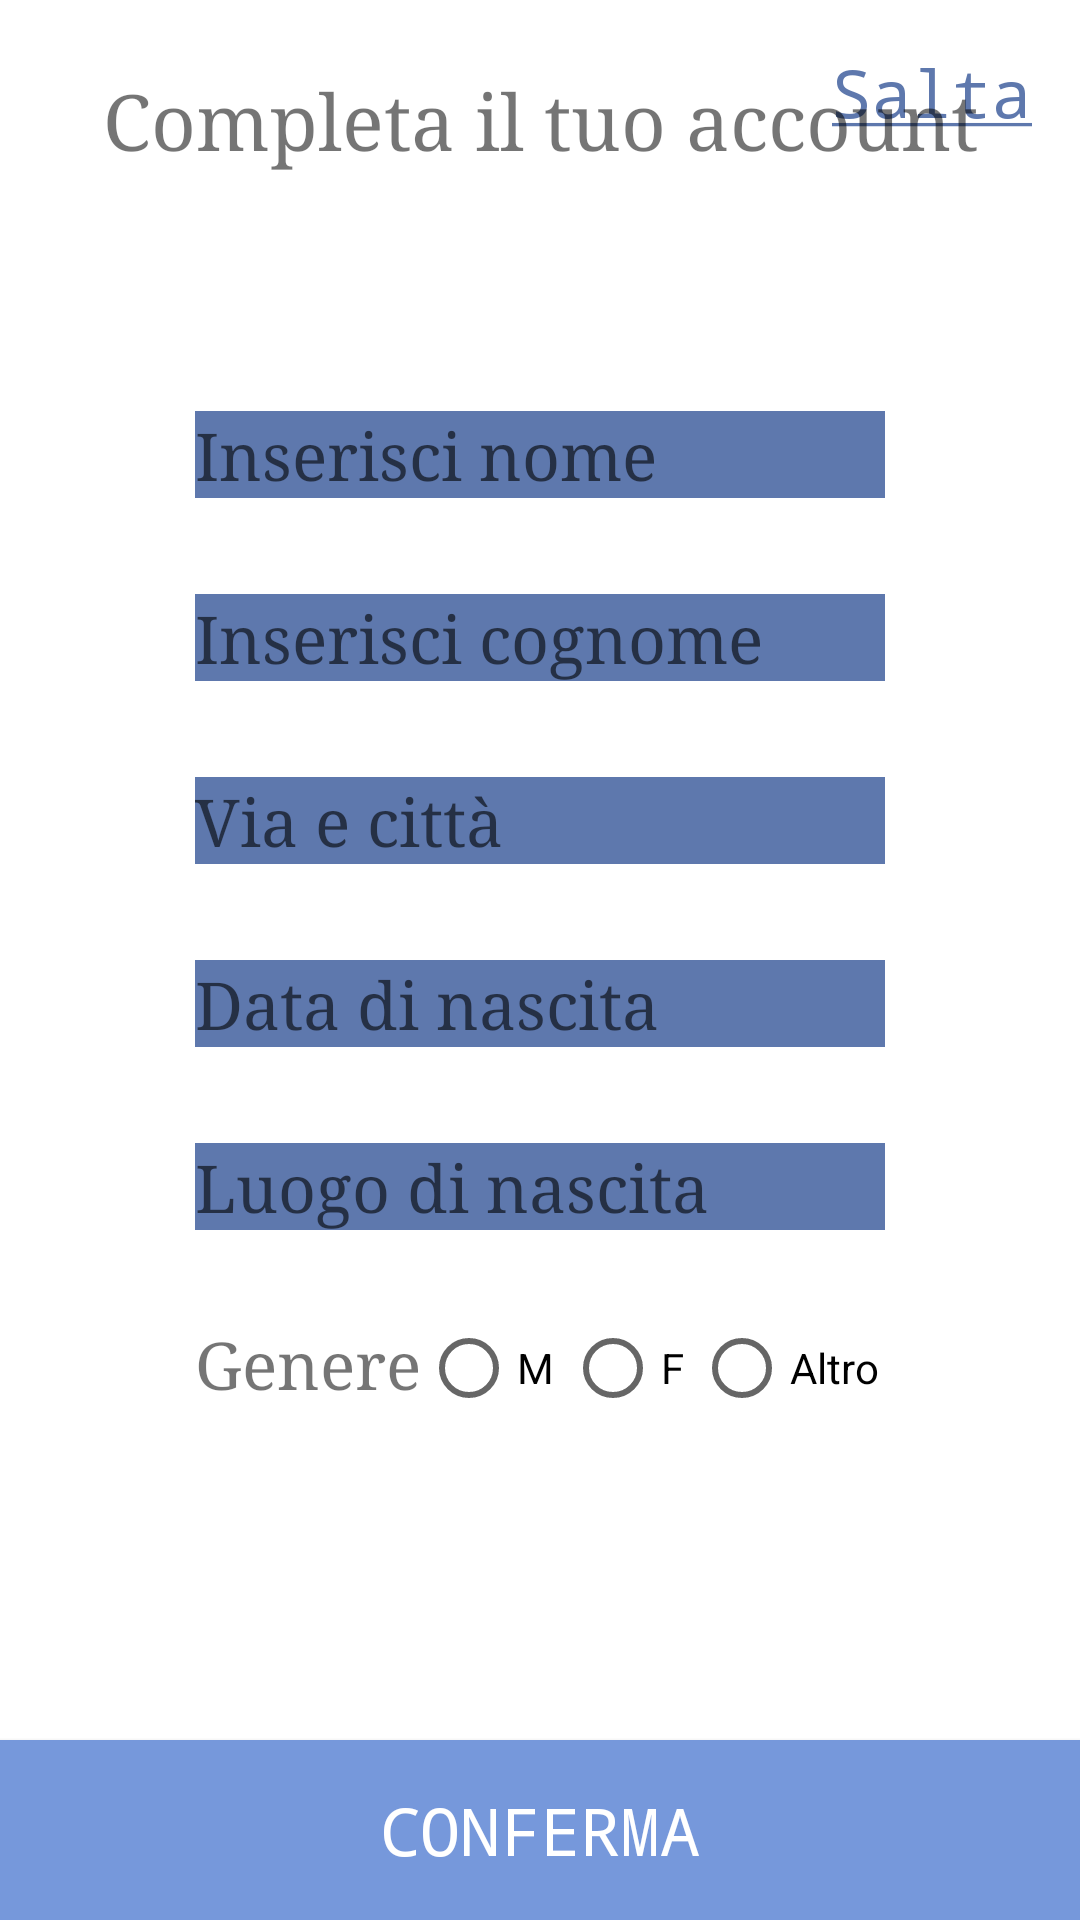

Write the Android layout XML for this screen, with the resource values it uses.
<!-- AndroidManifest.xml: application theme Theme.Notes -->
<!-- res/layout/fragment_dati_aggiuntivi.xml -->
<?xml version="1.0" encoding="utf-8"?>
<androidx.constraintlayout.widget.ConstraintLayout xmlns:android="http://schemas.android.com/apk/res/android"
    xmlns:app="http://schemas.android.com/apk/res-auto"
    xmlns:tools="http://schemas.android.com/tools"
    android:layout_width="match_parent"
    android:layout_height="match_parent">


    <TextView
        android:id="@+id/skip_dati"
        android:layout_width="wrap_content"
        android:layout_height="wrap_content"
        android:layout_marginTop="16dp"
        android:layout_marginEnd="16dp"
        android:fontFamily="monospace"
        android:text="@string/salta_button"
        android:textColor="@color/azzurro_textview"
        android:textSize="22sp"
        app:layout_constraintEnd_toEndOf="parent"
        app:layout_constraintTop_toTopOf="parent" />

    <TextView
        android:id="@+id/datiExtra_comment"
        android:layout_width="wrap_content"
        android:layout_height="wrap_content"
        android:layout_marginBottom="80dp"
        android:fontFamily="serif"
        android:text="@string/testo_datiExtra"
        android:textAlignment="center"
        android:textSize="26sp"
        app:layout_constraintBottom_toTopOf="@+id/nome_registrazione"
        app:layout_constraintEnd_toEndOf="parent"
        app:layout_constraintStart_toStartOf="parent" />

    <EditText
        android:id="@+id/nome_registrazione"
        style="@style/editnote"
        android:layout_width="230dp"
        android:layout_height="wrap_content"
        android:layout_marginBottom="32dp"
        android:hint="@string/inserisci_nome"
        android:inputType="text"
        app:layout_constraintBottom_toTopOf="@+id/cognome_registrazione"
        app:layout_constraintEnd_toEndOf="parent"
        app:layout_constraintHorizontal_bias="0.5"
        app:layout_constraintStart_toStartOf="parent" />

    <EditText
        android:id="@+id/cognome_registrazione"
        style="@style/editnote"
        android:layout_width="230dp"
        android:layout_height="wrap_content"
        android:layout_marginBottom="32dp"
        android:hint="@string/inserisci_cognome"
        android:inputType="text|date"
        app:layout_constraintBottom_toTopOf="@+id/via_e_citta_registrazione"
        app:layout_constraintEnd_toEndOf="@+id/nome_registrazione"
        app:layout_constraintHorizontal_bias="0.5"
        app:layout_constraintStart_toStartOf="@+id/nome_registrazione" />

    <EditText
        android:id="@+id/via_e_citta_registrazione"
        style="@style/editnote"
        android:layout_width="230dp"
        android:layout_height="wrap_content"
        android:layout_marginBottom="32dp"
        android:hint="@string/via_e_citta"
        android:inputType="text"
        app:layout_constraintBottom_toTopOf="@+id/data_di_nascita_registrazione"
        app:layout_constraintEnd_toEndOf="@+id/cognome_registrazione"
        app:layout_constraintHorizontal_bias="0.5"
        app:layout_constraintStart_toStartOf="@+id/cognome_registrazione" />

    <EditText
        android:id="@+id/data_di_nascita_registrazione"
        style="@style/editnote"
        android:layout_width="230dp"
        android:layout_height="wrap_content"
        android:layout_marginBottom="32dp"
        android:hint="@string/inserisci_data_di_nascita"
        android:inputType="text|date"
        app:layout_constraintBottom_toTopOf="@+id/luogo_di_nascita_registrazione"
        app:layout_constraintEnd_toEndOf="@+id/via_e_citta_registrazione"
        app:layout_constraintHorizontal_bias="0.5"
        app:layout_constraintStart_toStartOf="@+id/via_e_citta_registrazione" />

    <EditText
        android:id="@+id/luogo_di_nascita_registrazione"
        style="@style/editnote"
        android:layout_width="230dp"
        android:layout_height="wrap_content"
        android:layout_marginBottom="22dp"
        android:hint="@string/luogo_di_nascita"
        android:inputType="text"
        app:layout_constraintBottom_toTopOf="@+id/checkboxes_genere"
        app:layout_constraintEnd_toEndOf="@+id/data_di_nascita_registrazione"
        app:layout_constraintHorizontal_bias="0.5"
        app:layout_constraintStart_toStartOf="@+id/data_di_nascita_registrazione" />

    <LinearLayout
        android:id="@+id/checkboxes_genere"
        android:layout_width="230dp"
        android:layout_height="wrap_content"
        android:layout_marginBottom="100dp"
        android:orientation="horizontal"
        app:layout_constraintBottom_toTopOf="@+id/register_button"
        app:layout_constraintEnd_toEndOf="@+id/via_e_citta_registrazione"
        app:layout_constraintStart_toStartOf="@+id/via_e_citta_registrazione">

        <TextView
            android:id="@+id/genere_regitrazione"
            android:layout_width="wrap_content"
            android:layout_height="wrap_content"
            android:layout_marginTop="8dp"
            android:fontFamily="serif"
            android:text="@string/genere"
            android:textSize="22sp" />

        <RadioGroup
            android:layout_width="match_parent"
            android:layout_height="wrap_content"
            android:orientation="horizontal">
            <RadioButton android:id="@+id/radio_masculine"
                android:layout_width="wrap_content"
                android:layout_height="wrap_content"
                android:text="@string/genereMaschile"/>
            <RadioButton android:id="@+id/radio_feminine"
                android:layout_width="43dp"
                android:layout_height="wrap_content"
                android:text="@string/genereFemminile"/>
            <RadioButton android:id="@+id/radio_other"
                android:layout_width="wrap_content"
                android:layout_height="wrap_content"
                android:text="@string/genereNonDefinito"/>
        </RadioGroup>
    </LinearLayout>

    <androidx.appcompat.widget.AppCompatButton
        android:id="@+id/register_button"
        style="@style/bottone_banner"
        android:text="@string/conferma_button"
        app:layout_constraintBottom_toBottomOf="parent"
        app:layout_constraintEnd_toEndOf="parent"
        app:layout_constraintStart_toStartOf="parent" />

</androidx.constraintlayout.widget.ConstraintLayout>
<!-- resources referenced by this layout -->
<resources>
  <color name="azzurro_textview">#5E78AD</color>
  <string name="conferma_button">Conferma</string>
  <string name="genere">Genere</string>
  <string name="genereFemminile">F</string>
  <string name="genereMaschile">M</string>
  <string name="genereNonDefinito">Altro</string>
  <string name="inserisci_cognome">Inserisci cognome</string>
  <string name="inserisci_data_di_nascita">Data di nascita</string>
  <string name="inserisci_nome">Inserisci nome</string>
  <string name="luogo_di_nascita">Luogo di nascita</string>
  <string name="salta_button"><u>Salta</u></string>
  <string name="testo_datiExtra">Completa il tuo account</string>
  <string name="via_e_citta">Via e città</string>
  <style name="bottone_banner" parent="Widget.AppCompat.Button">
          <item name="android:layout_width">match_parent</item>
          <item name="android:layout_height">60dp</item>
          <item name="android:textSize">22sp</item>
          <item name="fontFamily">monospace</item>
          <item name="android:textColor">@color/white</item>
          <item name="android:background">@drawable/bottone_banner</item>
      </style>
  <style name="editnote" parent="Widget.AppCompat.EditText">
          <item name="android:textSize">22sp</item>
          <item name="fontFamily">serif</item>
          <item name="android:textColor">@color/white</item>
          <item name="android:background">@color/azzurro_textview</item>
      </style>
  <style name="Theme.Notes" parent="Theme.MaterialComponents.DayNight.DarkActionBar">
          
          <item name="colorPrimary">@color/purple_500</item>
          <item name="colorPrimaryVariant">@color/purple_700</item>
          <item name="colorOnPrimary">@color/white</item>
          
          <item name="colorSecondary">@color/teal_200</item>
          <item name="colorSecondaryVariant">@color/teal_700</item>
          <item name="colorOnSecondary">@color/black</item>
          
          <item name="android:statusBarColor" tools:targetApi="l">?attr/colorPrimaryVariant</item>
          
      </style>
  <color name="white">#FFFFFFFF</color>
  <!-- drawable bottone_banner (drawable) -->
  <?xml version="1.0" encoding="utf-8"?>
  <shape xmlns:android="http://schemas.android.com/apk/res/android" android:shape="rectangle" >
  
      <solid
          android:color="@color/azzurro_button"
          />
  
  </shape>
  <color name="purple_500">#FF6200EE</color>
  <color name="purple_700">#FF3700B3</color>
  <color name="teal_200">#FF03DAC5</color>
  <color name="teal_700">#FF018786</color>
  <color name="black">#FF000000</color>
  <color name="azzurro_button">#7698DB</color>
</resources>
